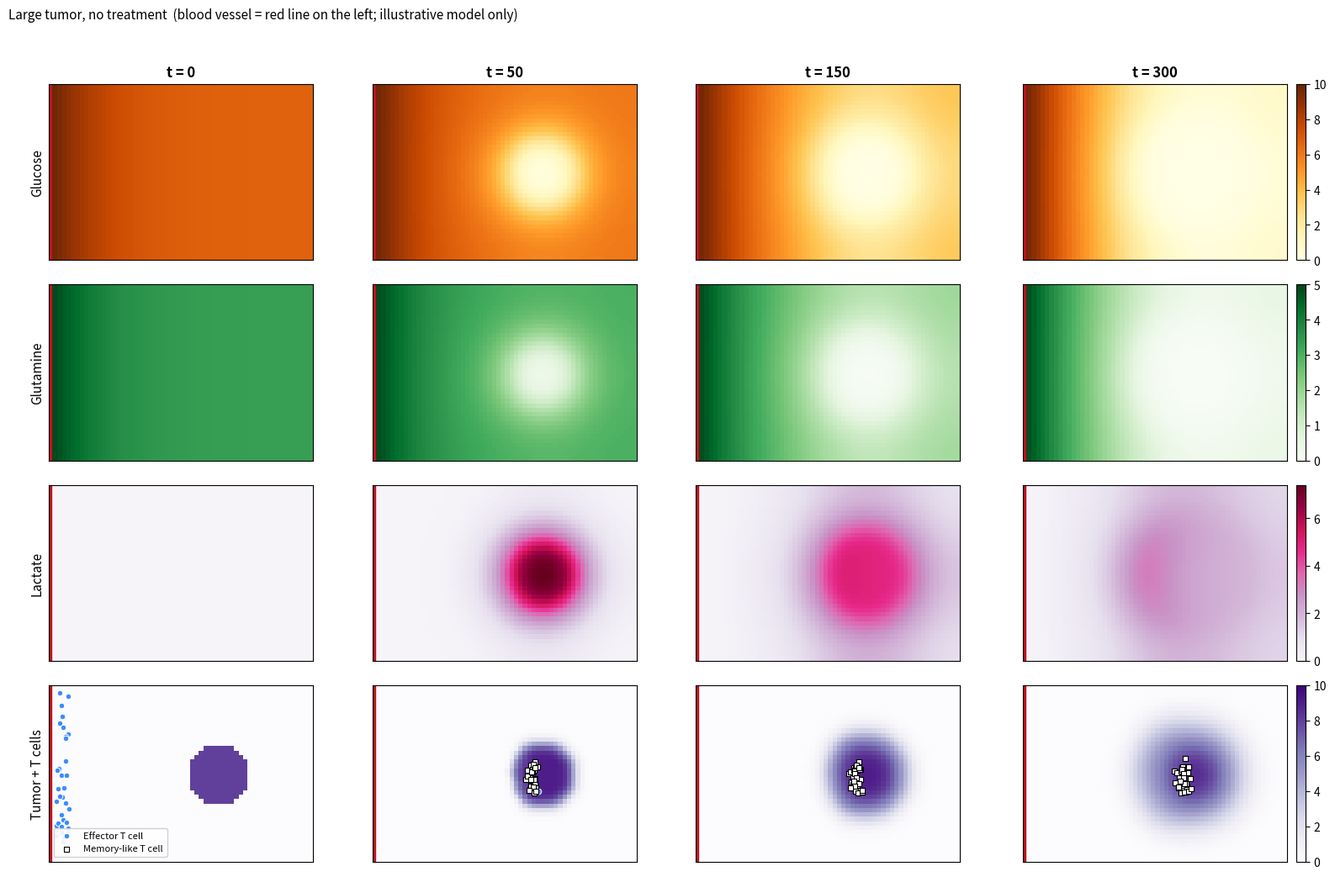

The script that saved this image: (Note: this script raises an exception after producing the figure.)
"""
Starved in the Tumor, version 2: a spatial model of nutrient competition
in the tumor microenvironment (TME).

IMPORTANT: This is a simplified, illustrative model. All parameter values
are chosen to show qualitative behaviour. They are NOT measured values,
and the outputs are NOT experimental data or new scientific findings.

What is new compared with tme_glucose.py (version 1):
  1. Lactate:   tumor cells turn much of the glucose they take up into
                lactate, and lactate suppresses T-cell effector function.
  2. Glutamine: a second nutrient that tumor cells and T cells compete for.
  3. Effector <-> memory-like switch: a starved effector T cell does not
                die; it switches to a quiet, oxidative (OXPHOS/FAO-like)
                state that uses little fuel and does not kill. If nutrients
                return, it can switch back.
  4. Space:     the tissue is a 2D grid. Nutrients enter from a blood vessel
                on the left edge and diffuse into the tissue, so cells far
                from the vessel see less glucose and glutamine.

Model pieces (all in arbitrary units):
  Fields on the grid:   G (glucose), Q (glutamine), L (lactate), N (tumor cells)
  Agents:               individual T cells with a position and a state
                        ("effector" or "memory")

Each field changes by diffusion + uptake/production, solved with the
simple Euler method on the grid:
    new value = old value + (rate of change) * dt
"""

import numpy as np
import matplotlib.pyplot as plt


# ---------------------------------------------------------------------------
# 1. Default parameters (arbitrary units, chosen for illustration)
# ---------------------------------------------------------------------------
DEFAULT_PARAMS = {
    # Grid and time
    "nx": 60, "ny": 40,        # grid size (cells across, cells down)
    "dt": 0.1, "t_end": 300.0,
    # Blood vessel (left edge): concentrations in blood
    "blood_glucose": 10.0,
    "blood_glutamine": 5.0,
    # Diffusion coefficients (grid units^2 per time unit)
    "D_glucose": 1.0, "D_glutamine": 1.0, "D_lactate": 1.0, "D_tumor": 0.02,
    # Normal tissue background use of nutrients, and lactate breakdown
    "tissue_use": 0.002,
    "lactate_decay": 0.01,
    # Tumor cells (values per tumor cell)
    "tumor_glc_vmax": 0.05, "tumor_glc_km": 1.0,
    "tumor_gln_vmax": 0.02, "tumor_gln_km": 0.5,
    "lactate_yield": 1.5,      # lactate made per unit glucose taken up (Warburg)
    "tumor_growth": 0.04,
    "tumor_capacity": 10.0,    # maximum tumor cells per grid square
    # T cells (values per T cell)
    "n_tcells": 40,
    "tcell_glc_vmax": 0.1, "tcell_glc_km": 1.5,
    "tcell_gln_vmax": 0.05, "tcell_gln_km": 1.0,
    "lactate_ki": 3.0,          # lactate level that halves T-cell function
    "kill_rate": 2.0,          # tumor cells killed per fully active effector per time
    "effector_speed": 1.5,     # grid squares per time unit
    "memory_speed": 0.15,
    "memory_fuel_use": 0.2,    # memory-like cells use 20% of effector fuel
    "switch_down": 0.15,       # effector -> memory below this fitness
    "switch_up": 0.35,         # memory -> effector above this fitness
    "switch_delay": 5.0,       # time a cell must spend below/above threshold
    # Interventions (0 = no effect, 1 = complete block)
    "tumor_inhibition": 0.0,   # drug blocking tumor glucose uptake
    "tcell_inhibition": 0.0,   # the same drug's side effect on T cells
    "tumor_gln_inhibition": 0.0,  # second drug: blocks tumor glutamine uptake
    "drug_start": 0.0,         # time at which the drug is given
    # Starting tumor
    "tumor_radius": 7.0,       # grid squares
    "tumor_center": (38, 20),
    "seed": 1,
}


# ---------------------------------------------------------------------------
# 2. Helper functions
# ---------------------------------------------------------------------------
def saturating(c, km):
    """Michaelis-Menten-like curve: 0 when c = 0, close to 1 when c >> km."""
    return c / (km + c)


def laplacian(field):
    """Diffusion term: how much a square differs from its 4 neighbours.
    Edges copy their neighbour (no flow in or out through the edge)."""
    p = np.pad(field, 1, mode="edge")
    return p[:-2, 1:-1] + p[2:, 1:-1] + p[1:-1, :-2] + p[1:-1, 2:] - 4 * field


def drug(p, t):
    """Drug blocks at time t (all 0 before the drugs start): tumor glucose
    uptake, T-cell glucose uptake (side effect), tumor glutamine uptake."""
    on = t >= p["drug_start"]
    if not on:
        return 0.0, 0.0, 0.0
    return p["tumor_inhibition"], p["tcell_inhibition"], p["tumor_gln_inhibition"]


def tcell_fitness(G, Q, L, p, tcell_block=0.0):
    """How well a T cell can work at a given spot (0 to 1): it needs glucose
    AND glutamine, and lactate pushes its function down."""
    fuel = (1 - tcell_block) * saturating(G, p["tcell_glc_km"]) \
        * saturating(Q, p["tcell_gln_km"])
    return fuel / (1 + L / p["lactate_ki"])


# ---------------------------------------------------------------------------
# 3. Setting up the tissue
# ---------------------------------------------------------------------------
def initial_state(p):
    ny, nx = p["ny"], p["nx"]
    rng = np.random.default_rng(p["seed"])
    yy, xx = np.mgrid[0:ny, 0:nx]

    # Start nutrients at their healthy-tissue levels by letting them settle
    G = np.full((ny, nx), p["blood_glucose"])
    Q = np.full((ny, nx), p["blood_glutamine"])
    L = np.zeros((ny, nx))

    # Tumor: a disc of tumor cells
    cx, cy = p["tumor_center"]
    dist = np.hypot(xx - cx, yy - cy)
    N = np.where(dist < p["tumor_radius"], 0.8 * p["tumor_capacity"], 0.0)

    # T cells: start next to the vessel, all as effectors
    n = p["n_tcells"]
    tcells = {
        "x": rng.uniform(1, 4, n),
        "y": rng.uniform(1, ny - 2, n),
        "effector": np.ones(n, dtype=bool),
        "timer": np.zeros(n),
    }
    return {"t": 0.0, "G": G, "Q": Q, "L": L, "N": N, "tcells": tcells, "rng": rng}


# ---------------------------------------------------------------------------
# 4. One time step
# ---------------------------------------------------------------------------
def step(s, p):
    dt = p["dt"]
    G, Q, L, N, tc = s["G"], s["Q"], s["L"], s["N"], s["tcells"]

    tumor_block, tcell_block, gln_block = drug(p, s["t"])

    # --- Tumor uptake, lactate production and growth (per grid square) ---
    tumor_glc_frac = (1 - tumor_block) * saturating(G, p["tumor_glc_km"])
    tumor_gln_frac = (1 - gln_block) * saturating(Q, p["tumor_gln_km"])
    tumor_glc_use = p["tumor_glc_vmax"] * tumor_glc_frac * N
    tumor_gln_use = p["tumor_gln_vmax"] * tumor_gln_frac * N
    lactate_made = p["lactate_yield"] * tumor_glc_use
    growth = p["tumor_growth"] * tumor_glc_frac * tumor_gln_frac * N \
        * (1 - N / p["tumor_capacity"])

    # --- T cells: where they are, how fit they are, what they use ---
    ix = np.clip(tc["x"].astype(int), 0, p["nx"] - 1)
    iy = np.clip(tc["y"].astype(int), 0, p["ny"] - 1)
    fit = tcell_fitness(G[iy, ix], Q[iy, ix], L[iy, ix], p, tcell_block)
    use_factor = np.where(tc["effector"], 1.0, p["memory_fuel_use"])
    gfrac = (1 - tcell_block) * saturating(G[iy, ix], p["tcell_glc_km"])
    qfrac = saturating(Q[iy, ix], p["tcell_gln_km"])

    tcell_glc_use = np.zeros_like(G)
    tcell_gln_use = np.zeros_like(Q)
    killing = np.zeros_like(N)
    np.add.at(tcell_glc_use, (iy, ix), p["tcell_glc_vmax"] * gfrac * use_factor)
    np.add.at(tcell_gln_use, (iy, ix), p["tcell_gln_vmax"] * qfrac * use_factor)
    np.add.at(killing, (iy, ix), p["kill_rate"] * fit * tc["effector"])
    killing = np.minimum(killing, N / dt)          # cannot kill more than exist

    # --- Update the fields: diffusion + sources - uses ---
    G_new = G + dt * (p["D_glucose"] * laplacian(G) - p["tissue_use"] * G
                      - tumor_glc_use - tcell_glc_use)
    Q_new = Q + dt * (p["D_glutamine"] * laplacian(Q) - p["tissue_use"] * Q
                      - tumor_gln_use - tcell_gln_use)
    L_new = L + dt * (p["D_lactate"] * laplacian(L) - p["lactate_decay"] * L
                      + lactate_made)
    N_new = N + dt * (p["D_tumor"] * laplacian(N) + growth - killing)

    # The vessel (left column) keeps blood levels and washes lactate away
    G_new[:, 0] = p["blood_glucose"]
    Q_new[:, 0] = p["blood_glutamine"]
    L_new[:, 0] = 0.0
    N_new[:, 0] = 0.0

    s["G"] = np.maximum(G_new, 0)
    s["Q"] = np.maximum(Q_new, 0)
    s["L"] = np.maximum(L_new, 0)
    s["N"] = np.clip(N_new, 0, p["tumor_capacity"])

    # --- T-cell state switch (with a delay, so cells do not flicker) ---
    eff = tc["effector"]
    wants_to_switch = np.where(eff, fit < p["switch_down"], fit > p["switch_up"])
    tc["timer"] = np.where(wants_to_switch, tc["timer"] + dt, 0.0)
    flip = tc["timer"] >= p["switch_delay"]
    tc["effector"] = np.where(flip, ~eff, eff)
    tc["timer"][flip] = 0.0

    # --- T-cell movement: effectors climb toward tumor, all wander a bit ---
    move_t_cells(s, p, ix, iy)
    s["t"] += dt


def move_t_cells(s, p, ix, iy):
    tc, rng, N = s["tcells"], s["rng"], s["N"]
    n = len(tc["x"])
    # Direction of increasing tumor (a simple stand-in for chemokine signals)
    p_pad = np.pad(N, 1, mode="edge")
    grad_x = (p_pad[1:-1, 2:] - p_pad[1:-1, :-2])[iy, ix]
    grad_y = (p_pad[2:, 1:-1] - p_pad[:-2, 1:-1])[iy, ix]
    norm = np.hypot(grad_x, grad_y) + 1e-9
    # Far from the tumor, effectors drift toward its centre instead
    cx, cy = p["tumor_center"]
    far = norm < 1e-6
    dx_c, dy_c = cx - tc["x"], cy - tc["y"]
    dc = np.hypot(dx_c, dy_c) + 1e-9
    dir_x = np.where(far, dx_c / dc, grad_x / norm)
    dir_y = np.where(far, dy_c / dc, grad_y / norm)
    if N.sum() < 0.5:                       # no tumor left: just wander
        dir_x[:] = 0
        dir_y[:] = 0

    speed = np.where(tc["effector"], p["effector_speed"], p["memory_speed"])
    bias = np.where(tc["effector"], 0.5, 0.0)
    angle = rng.uniform(0, 2 * np.pi, n)
    vx = speed * (bias * dir_x + (1 - bias) * np.cos(angle))
    vy = speed * (bias * dir_y + (1 - bias) * np.sin(angle))
    tc["x"] = np.clip(tc["x"] + vx * p["dt"], 1, p["nx"] - 1.01)
    tc["y"] = np.clip(tc["y"] + vy * p["dt"], 0, p["ny"] - 0.01)


# ---------------------------------------------------------------------------
# 5. Running a scenario
# ---------------------------------------------------------------------------
def with_changes(**changes):
    params = dict(DEFAULT_PARAMS)
    params.update(changes)
    return params


def settle_nutrients(s, p, time=200.0):
    """Let glucose and glutamine reach their healthy-tissue gradient
    before the tumor starts using them."""
    ref = with_changes(**{**p, "tumor_radius": 0.0, "n_tcells": 0})
    tmp = initial_state(ref)
    for _ in range(int(time / p["dt"])):
        step(tmp, ref)
    s["G"], s["Q"] = tmp["G"].copy(), tmp["Q"].copy()


def run(params, snapshot_times=()):
    p = params
    s = initial_state(p)
    settle_nutrients(s, p)
    hist = {k: [] for k in ["t", "tumor", "glucose_in_tumor", "lactate_max",
                            "n_effector", "n_memory"]}
    snaps = {}
    n_steps = int(round(p["t_end"] / p["dt"]))
    for i in range(n_steps + 1):
        t = round(s["t"], 6)
        if i % 10 == 0:
            in_tumor = s["N"] > 1
            hist["t"].append(t)
            hist["tumor"].append(s["N"].sum())
            hist["glucose_in_tumor"].append(s["G"][in_tumor].mean() if in_tumor.any() else np.nan)
            hist["lactate_max"].append(s["L"].max())
            hist["n_effector"].append(int(s["tcells"]["effector"].sum()))
            hist["n_memory"].append(int((~s["tcells"]["effector"]).sum()))
        for ts in snapshot_times:
            if abs(t - ts) < p["dt"] / 2:
                tc = s["tcells"]
                snaps[ts] = {k: s[k].copy() for k in "GQLN"}
                snaps[ts]["tc"] = {k: v.copy() for k, v in tc.items()}
        if i < n_steps:
            step(s, p)
    return {k: np.array(v) for k, v in hist.items()}, snaps


SCENARIOS = {
    "Small tumor": with_changes(tumor_radius=3.0),
    "Large tumor": with_changes(tumor_radius=7.0),
    "Large tumor + glucose drug (80%)": with_changes(tumor_radius=7.0, tumor_inhibition=0.8),
    "Large tumor + glucose drug that also hits T cells": with_changes(
        tumor_radius=7.0, tumor_inhibition=0.8, tcell_inhibition=0.8),
    "Large tumor + glucose and glutamine drugs (50% each)": with_changes(
        tumor_radius=7.0, tumor_inhibition=0.5, tumor_gln_inhibition=0.5),
}

COLORS = {
    "Small tumor": "#2a9d8f",
    "Large tumor": "#d62828",
    "Large tumor + glucose drug (80%)": "#1d3557",
    "Large tumor + glucose drug that also hits T cells": "#e9a23b",
    "Large tumor + glucose and glutamine drugs (50% each)": "#7b2cbf",
}
STYLES = {"Large tumor + glucose drug (80%)": (0, (5, 3))}   # dashed, so overlaps stay visible


# ---------------------------------------------------------------------------
# 6. Figures
# ---------------------------------------------------------------------------
def plot_maps(snaps, filename, title):
    """Figure 4: maps of glucose, lactate and tumor + T cells at several times."""
    times = sorted(snaps)
    fig, axes = plt.subplots(4, len(times), figsize=(4 * len(times), 10.6))
    rows = [("G", "Glucose", "YlOrBr", 0, 10),
            ("Q", "Glutamine", "Greens", 0, 5),
            ("L", "Lactate", "PuRd", None, None),
            ("N", "Tumor + T cells", "Purples", 0, 10)]
    lmax = max(sn["L"].max() for sn in snaps.values()) or 1
    for c, ts in enumerate(times):
        sn = snaps[ts]
        for r, (key, label, cmap, vmin, vmax) in enumerate(rows):
            ax = axes[r, c]
            vmax_ = lmax if key == "L" else vmax
            im = ax.imshow(sn[key], cmap=cmap, vmin=0, vmax=vmax_, origin="upper")
            ax.axvline(-0.5, color="#c1121f", lw=6)
            if key == "N":
                tc = sn["tc"]
                e = tc["effector"]
                # different shapes as well as colors, so the states are clear for color-blind readers
                ax.scatter(tc["x"][e], tc["y"][e], s=22, marker="o", c="#3d8bff", edgecolor="white", lw=.7, label="Effector T cell")
                ax.scatter(tc["x"][~e], tc["y"][~e], s=20, marker="s", c="white", edgecolor="black", lw=.8, label="Memory-like T cell")
            ax.set_xticks([]); ax.set_yticks([])
            if r == 0:
                ax.set_title(f"t = {ts:.0f}", fontweight="bold")
            if c == 0:
                ax.set_ylabel(label, fontsize=11)
            if c == len(times) - 1:
                fig.colorbar(im, ax=ax, fraction=0.035, pad=0.03)
    axes[3, 0].legend(loc="lower left", fontsize=8, framealpha=.9)
    fig.suptitle(title + "  (blood vessel = red line on the left; illustrative model only)",
                 fontsize=11, x=0.01, ha="left")
    fig.tight_layout(rect=[0, 0, 1, 0.96])
    fig.savefig(filename, dpi=130)
    plt.close(fig)


def plot_scenarios(results, filename):
    """Figure 5: tumor size, glucose inside the tumor, and T-cell states."""
    fig, axes = plt.subplots(1, 3, figsize=(15, 5.2))
    for name, h in results.items():
        ls = STYLES.get(name, "-")
        axes[0].plot(h["t"], h["tumor"], color=COLORS[name], lw=2, ls=ls, label=name)
        axes[1].plot(h["t"], h["glucose_in_tumor"], color=COLORS[name], lw=2, ls=ls)
        frac = h["n_effector"] / (h["n_effector"] + h["n_memory"])
        axes[2].plot(h["t"], 100 * frac, color=COLORS[name], lw=2, ls=ls)
    titles = ["A. Total tumor cells", "B. Mean glucose inside the tumor",
              "C. T cells in effector state (%)"]
    ylabels = ["Tumor cells (a.u.)", "Glucose (a.u.)", "% of T cells"]
    for ax, t, yl in zip(axes, titles, ylabels):
        ax.set_title(t, loc="left", fontweight="bold")
        ax.set_xlabel("Time (a.u.)"); ax.set_ylabel(yl)
        ax.spines[["top", "right"]].set_visible(False)
    axes[2].set_ylim(0, 105)
    fig.legend(*axes[0].get_legend_handles_labels(), loc="lower center", ncol=2, frameon=False)
    fig.suptitle("Illustrative model only - not experimental data", fontsize=9,
                 color="gray", x=0.99, ha="right")
    fig.tight_layout(rect=[0, 0.17, 1, 0.97])
    fig.savefig(filename, dpi=150)
    plt.close(fig)


# ---------------------------------------------------------------------------
# 7. Run everything
# ---------------------------------------------------------------------------
if __name__ == "__main__":
    results = {}
    for name, params in SCENARIOS.items():
        snap_times = (0, 50, 150, 300) if name == "Large tumor" else ()
        hist, snaps = run(params, snap_times)
        results[name] = hist
        if snaps:
            plot_maps(snaps, "figures/fig4_spatial_maps.png", "Large tumor, no treatment")
        print("{:<54} tumor {:7.1f}   effector T cells {:2d}/{:2d}   max lactate {:5.1f}".format(
            name, hist["tumor"][-1], hist["n_effector"][-1],
            hist["n_effector"][-1] + hist["n_memory"][-1], hist["lactate_max"][-1]))
    plot_scenarios(results, "figures/fig5_spatial_scenarios.png")
    print("Figures saved in the 'figures' folder.")
